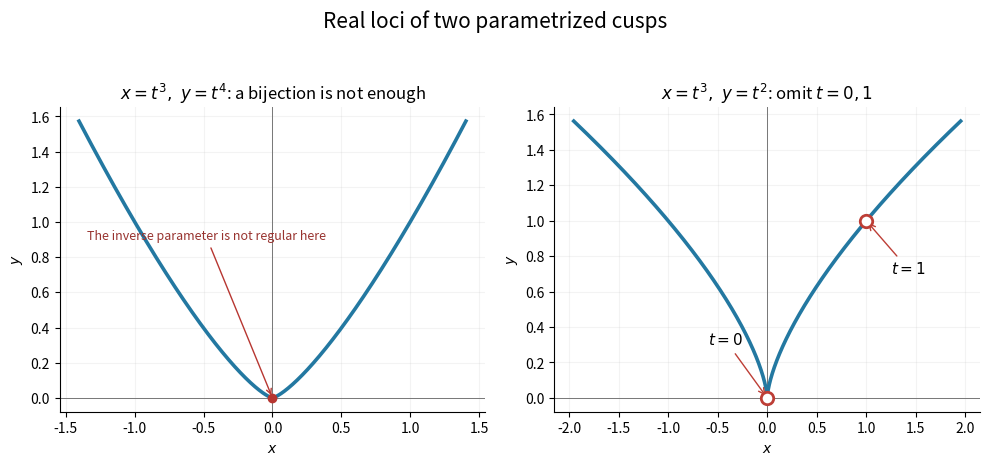

The script that saved this image:
"""Original real-locus illustrations. Python 3.14, NumPy 2.3, Matplotlib 3.10.
Writes the PNG to the current working directory.
"""
from pathlib import Path
import numpy as np
import matplotlib.pyplot as plt
fig,axes=plt.subplots(1,2,figsize=(10,4.7),facecolor='white')
for ax in axes:
    ax.set_facecolor('white');ax.axhline(0,color='#777777',lw=.7);ax.axvline(0,color='#777777',lw=.7)
    ax.grid(alpha=.15);ax.spines[['top','right']].set_visible(False);ax.set_xlabel('$x$');ax.set_ylabel('$y$')
t=np.linspace(-1.12,1.12,1001);axes[0].plot(t**3,t**4,color='#2378a1',lw=2.6)
axes[0].plot(0,0,'o',color='#b73631',ms=6)
axes[0].annotate('The inverse parameter is not regular here',xy=(0,0),xytext=(-1.35,.9),fontsize=9,arrowprops=dict(arrowstyle='->',color='#b73631'),color='#98332f')
axes[0].set_title(r'$x=t^3,\ y=t^4$: a bijection is not enough',fontsize=12)
t=np.linspace(-1.25,1.25,1001);axes[1].plot(t**3,t**2,color='#2378a1',lw=2.6)
axes[1].scatter([0,1],[0,1],s=80,facecolor='white',edgecolor='#bd3e36',lw=2,zorder=4)
axes[1].annotate('$t=0$',xy=(0,0),xytext=(-.6,.3),fontsize=11,arrowprops=dict(arrowstyle='->',color='#bd3e36'))
axes[1].annotate('$t=1$',xy=(1,1),xytext=(1.25,.7),fontsize=11,arrowprops=dict(arrowstyle='->',color='#bd3e36'))
axes[1].set_title(r'$x=t^3,\ y=t^2$: omit $t=0,1$',fontsize=12)
fig.suptitle('Real loci of two parametrized cusps',fontsize=15)
fig.tight_layout(rect=(0,0,1,.94))
fig.savefig(Path.cwd()/'2011-cusp-parametrizations.png',dpi=170,facecolor='white')
